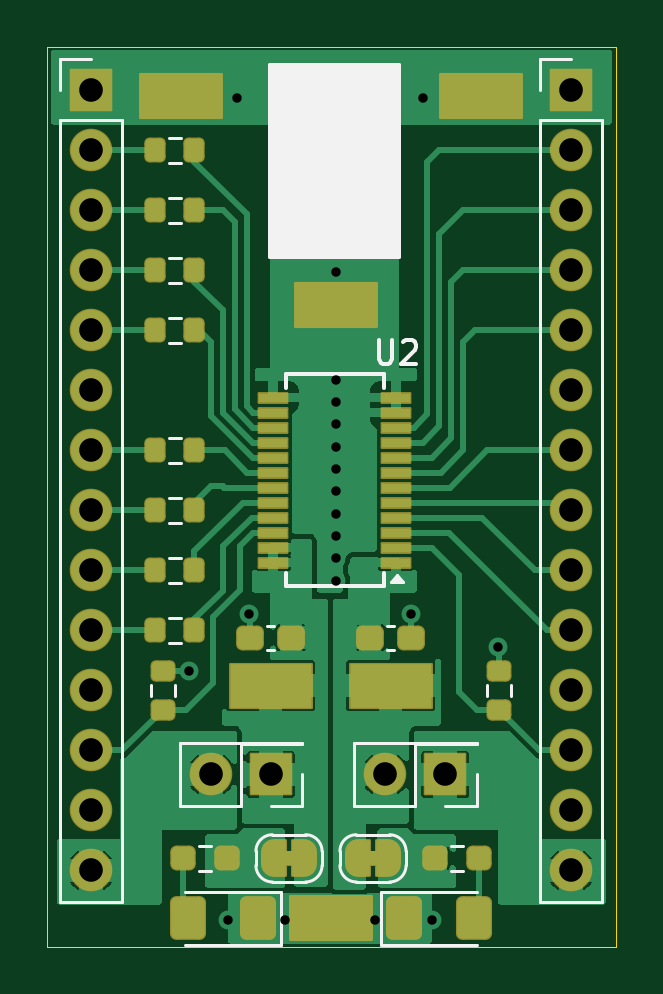
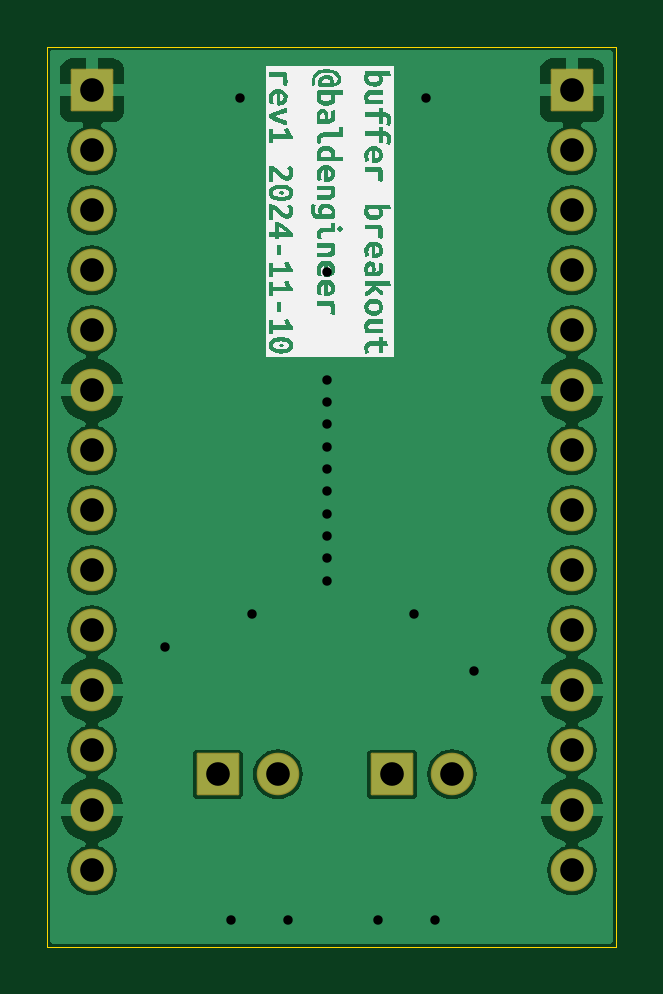
Circuit board: 11 layer files. Board 24.1 x 38.1 mm.
- bottom_copper: buffer_breakout_board-B_Cu.gbr (46947 bytes)
- bottom_mask: buffer_breakout_board-B_Mask.gbr (2181 bytes)
- paste: buffer_breakout_board-B_Paste.gbr (464 bytes)
- bottom_silk: buffer_breakout_board-B_Silkscreen.gbr (37282 bytes)
- outline: buffer_breakout_board-Edge_Cuts.gbr (621 bytes)
- top_copper: buffer_breakout_board-F_Cu.gbr (52051 bytes)
- top_mask: buffer_breakout_board-F_Mask.gbr (7406 bytes)
- paste: buffer_breakout_board-F_Paste.gbr (3982 bytes)
- top_silk: buffer_breakout_board-F_Silkscreen.gbr (6755 bytes)
- drill: buffer_breakout_board-NPTH.drl (265 bytes)
- drill: buffer_breakout_board-PTH.drl (1174 bytes)

=== bottom_copper: buffer_breakout_board-B_Cu.gbr (46947 bytes, source omitted) ===
=== bottom_mask: buffer_breakout_board-B_Mask.gbr (2181 bytes, source withheld) ===
=== paste: buffer_breakout_board-B_Paste.gbr ===
%TF.GenerationSoftware,KiCad,Pcbnew,8.0.5*%
%TF.CreationDate,2024-11-11T11:07:53-06:00*%
%TF.ProjectId,buffer_breakout_board,62756666-6572-45f6-9272-65616b6f7574,rev?*%
%TF.SameCoordinates,Original*%
%TF.FileFunction,Paste,Bot*%
%TF.FilePolarity,Positive*%
%FSLAX46Y46*%
G04 Gerber Fmt 4.6, Leading zero omitted, Abs format (unit mm)*
G04 Created by KiCad (PCBNEW 8.0.5) date 2024-11-11 11:07:53*
%MOMM*%
%LPD*%
G01*
G04 APERTURE LIST*
G04 APERTURE END LIST*
M02*

=== bottom_silk: buffer_breakout_board-B_Silkscreen.gbr (37282 bytes, source omitted) ===
=== outline: buffer_breakout_board-Edge_Cuts.gbr ===
%TF.GenerationSoftware,KiCad,Pcbnew,8.0.5*%
%TF.CreationDate,2024-11-11T11:07:53-06:00*%
%TF.ProjectId,buffer_breakout_board,62756666-6572-45f6-9272-65616b6f7574,rev?*%
%TF.SameCoordinates,Original*%
%TF.FileFunction,Profile,NP*%
%FSLAX46Y46*%
G04 Gerber Fmt 4.6, Leading zero omitted, Abs format (unit mm)*
G04 Created by KiCad (PCBNEW 8.0.5) date 2024-11-11 11:07:53*
%MOMM*%
%LPD*%
G01*
G04 APERTURE LIST*
%TA.AperFunction,Profile*%
%ADD10C,0.050000*%
%TD*%
G04 APERTURE END LIST*
D10*
X140681400Y-83563300D02*
X164760600Y-83563300D01*
X164760600Y-121663300D01*
X140681400Y-121663300D01*
X140681400Y-83563300D01*
M02*

=== top_copper: buffer_breakout_board-F_Cu.gbr (52051 bytes, source omitted) ===
=== top_mask: buffer_breakout_board-F_Mask.gbr (7406 bytes, source omitted) ===
=== paste: buffer_breakout_board-F_Paste.gbr ===
%TF.GenerationSoftware,KiCad,Pcbnew,8.0.5*%
%TF.CreationDate,2024-11-11T11:07:53-06:00*%
%TF.ProjectId,buffer_breakout_board,62756666-6572-45f6-9272-65616b6f7574,rev?*%
%TF.SameCoordinates,Original*%
%TF.FileFunction,Paste,Top*%
%TF.FilePolarity,Positive*%
%FSLAX46Y46*%
G04 Gerber Fmt 4.6, Leading zero omitted, Abs format (unit mm)*
G04 Created by KiCad (PCBNEW 8.0.5) date 2024-11-11 11:07:53*
%MOMM*%
%LPD*%
G01*
G04 APERTURE LIST*
G04 Aperture macros list*
%AMRoundRect*
0 Rectangle with rounded corners*
0 $1 Rounding radius*
0 $2 $3 $4 $5 $6 $7 $8 $9 X,Y pos of 4 corners*
0 Add a 4 corners polygon primitive as box body*
4,1,4,$2,$3,$4,$5,$6,$7,$8,$9,$2,$3,0*
0 Add four circle primitives for the rounded corners*
1,1,$1+$1,$2,$3*
1,1,$1+$1,$4,$5*
1,1,$1+$1,$6,$7*
1,1,$1+$1,$8,$9*
0 Add four rect primitives between the rounded corners*
20,1,$1+$1,$2,$3,$4,$5,0*
20,1,$1+$1,$4,$5,$6,$7,0*
20,1,$1+$1,$6,$7,$8,$9,0*
20,1,$1+$1,$8,$9,$2,$3,0*%
G04 Aperture macros list end*
%ADD10RoundRect,0.237500X0.250000X0.237500X-0.250000X0.237500X-0.250000X-0.237500X0.250000X-0.237500X0*%
%ADD11RoundRect,0.237500X0.300000X0.237500X-0.300000X0.237500X-0.300000X-0.237500X0.300000X-0.237500X0*%
%ADD12R,3.450000X1.850000*%
%ADD13RoundRect,0.200000X0.200000X0.275000X-0.200000X0.275000X-0.200000X-0.275000X0.200000X-0.275000X0*%
%ADD14RoundRect,0.250001X0.462499X0.624999X-0.462499X0.624999X-0.462499X-0.624999X0.462499X-0.624999X0*%
%ADD15RoundRect,0.200000X0.275000X-0.200000X0.275000X0.200000X-0.275000X0.200000X-0.275000X-0.200000X0*%
%ADD16RoundRect,0.250001X-0.462499X-0.624999X0.462499X-0.624999X0.462499X0.624999X-0.462499X0.624999X0*%
%ADD17R,1.200000X0.400000*%
%ADD18RoundRect,0.237500X-0.250000X-0.237500X0.250000X-0.237500X0.250000X0.237500X-0.250000X0.237500X0*%
%ADD19RoundRect,0.237500X-0.300000X-0.237500X0.300000X-0.237500X0.300000X0.237500X-0.300000X0.237500X0*%
G04 APERTURE END LIST*
D10*
%TO.C,R14*%
X148274100Y-117929500D03*
X146449100Y-117929500D03*
%TD*%
D11*
%TO.C,C3*%
X151003000Y-108585000D03*
X149278000Y-108585000D03*
%TD*%
D12*
%TO.C,TP9*%
X155220500Y-110617000D03*
%TD*%
D13*
%TO.C,R10*%
X146916600Y-90497500D03*
X145266600Y-90497500D03*
%TD*%
%TO.C,R5*%
X146916600Y-105737500D03*
X145266600Y-105737500D03*
%TD*%
D12*
%TO.C,TP10*%
X150140500Y-110617000D03*
%TD*%
D13*
%TO.C,R4*%
X146916600Y-108277500D03*
X145266600Y-108277500D03*
%TD*%
%TO.C,R6*%
X146916600Y-103197500D03*
X145266600Y-103197500D03*
%TD*%
%TO.C,R8*%
X146916600Y-95577500D03*
X145266600Y-95577500D03*
%TD*%
%TO.C,R7*%
X146916600Y-100657500D03*
X145266600Y-100657500D03*
%TD*%
%TO.C,R11*%
X146916600Y-87957500D03*
X145266600Y-87957500D03*
%TD*%
D14*
%TO.C,D1*%
X149611100Y-120469500D03*
X146636100Y-120469500D03*
%TD*%
D15*
%TO.C,R2*%
X145583600Y-111642500D03*
X145583600Y-109992500D03*
%TD*%
D16*
%TO.C,D2*%
X155780100Y-120469500D03*
X158755100Y-120469500D03*
%TD*%
D12*
%TO.C,TP1*%
X152908000Y-94488000D03*
%TD*%
%TO.C,TP2*%
X152695600Y-120469500D03*
%TD*%
%TO.C,TP4*%
X159045600Y-85671500D03*
%TD*%
D17*
%TO.C,U2*%
X155448000Y-105410000D03*
X155448000Y-104775000D03*
X155448000Y-104140000D03*
X155448000Y-103505000D03*
X155448000Y-102870000D03*
X155448000Y-102235000D03*
X155448000Y-101600000D03*
X155448000Y-100965000D03*
X155448000Y-100330000D03*
X155448000Y-99695000D03*
X155448000Y-99060000D03*
X155448000Y-98425000D03*
X150248000Y-98425000D03*
X150248000Y-99060000D03*
X150248000Y-99695000D03*
X150248000Y-100330000D03*
X150248000Y-100965000D03*
X150248000Y-101600000D03*
X150248000Y-102235000D03*
X150248000Y-102870000D03*
X150248000Y-103505000D03*
X150248000Y-104140000D03*
X150248000Y-104775000D03*
X150248000Y-105410000D03*
%TD*%
D15*
%TO.C,R1*%
X159807600Y-111642500D03*
X159807600Y-109992500D03*
%TD*%
D13*
%TO.C,R9*%
X146916600Y-93037500D03*
X145266600Y-93037500D03*
%TD*%
D18*
%TO.C,R15*%
X157117100Y-117929500D03*
X158942100Y-117929500D03*
%TD*%
D19*
%TO.C,C4*%
X154358000Y-108585000D03*
X156083000Y-108585000D03*
%TD*%
D12*
%TO.C,TP3*%
X146345600Y-85671500D03*
%TD*%
M02*

=== top_silk: buffer_breakout_board-F_Silkscreen.gbr ===
%TF.GenerationSoftware,KiCad,Pcbnew,8.0.5*%
%TF.CreationDate,2024-11-11T11:07:53-06:00*%
%TF.ProjectId,buffer_breakout_board,62756666-6572-45f6-9272-65616b6f7574,rev?*%
%TF.SameCoordinates,Original*%
%TF.FileFunction,Legend,Top*%
%TF.FilePolarity,Positive*%
%FSLAX46Y46*%
G04 Gerber Fmt 4.6, Leading zero omitted, Abs format (unit mm)*
G04 Created by KiCad (PCBNEW 8.0.5) date 2024-11-11 11:07:53*
%MOMM*%
%LPD*%
G01*
G04 APERTURE LIST*
%ADD10C,0.150000*%
%ADD11C,0.120000*%
G04 APERTURE END LIST*
D10*
X150114000Y-84328000D02*
X155575000Y-84328000D01*
X155575000Y-92456000D01*
X150114000Y-92456000D01*
X150114000Y-84328000D01*
G36*
X150114000Y-84328000D02*
G01*
X155575000Y-84328000D01*
X155575000Y-92456000D01*
X150114000Y-92456000D01*
X150114000Y-84328000D01*
G37*
X154727695Y-95987519D02*
X154727695Y-96797042D01*
X154727695Y-96797042D02*
X154775314Y-96892280D01*
X154775314Y-96892280D02*
X154822933Y-96939900D01*
X154822933Y-96939900D02*
X154918171Y-96987519D01*
X154918171Y-96987519D02*
X155108647Y-96987519D01*
X155108647Y-96987519D02*
X155203885Y-96939900D01*
X155203885Y-96939900D02*
X155251504Y-96892280D01*
X155251504Y-96892280D02*
X155299123Y-96797042D01*
X155299123Y-96797042D02*
X155299123Y-95987519D01*
X155727695Y-96082757D02*
X155775314Y-96035138D01*
X155775314Y-96035138D02*
X155870552Y-95987519D01*
X155870552Y-95987519D02*
X156108647Y-95987519D01*
X156108647Y-95987519D02*
X156203885Y-96035138D01*
X156203885Y-96035138D02*
X156251504Y-96082757D01*
X156251504Y-96082757D02*
X156299123Y-96177995D01*
X156299123Y-96177995D02*
X156299123Y-96273233D01*
X156299123Y-96273233D02*
X156251504Y-96416090D01*
X156251504Y-96416090D02*
X155680076Y-96987519D01*
X155680076Y-96987519D02*
X156299123Y-96987519D01*
D11*
%TO.C,R14*%
X147616324Y-117407000D02*
X147106876Y-117407000D01*
X147616324Y-118452000D02*
X147106876Y-118452000D01*
%TO.C,JP2*%
X153073600Y-118229500D02*
X153073600Y-117629500D01*
X153773600Y-116929500D02*
X155173600Y-116929500D01*
X155173600Y-118929500D02*
X153773600Y-118929500D01*
X155873600Y-117629500D02*
X155873600Y-118229500D01*
X153073600Y-117629500D02*
G75*
G02*
X153773600Y-116929500I700000J0D01*
G01*
X153773600Y-118929500D02*
G75*
G02*
X153073600Y-118229500I0J700000D01*
G01*
X155173600Y-116929500D02*
G75*
G02*
X155873600Y-117629500I1J-699999D01*
G01*
X155873600Y-118229500D02*
G75*
G02*
X155173600Y-118929500I-699999J-1D01*
G01*
%TO.C,C3*%
X150286767Y-108075000D02*
X149994233Y-108075000D01*
X150286767Y-109095000D02*
X149994233Y-109095000D01*
%TO.C,R10*%
X146328858Y-89975000D02*
X145854342Y-89975000D01*
X146328858Y-91020000D02*
X145854342Y-91020000D01*
%TO.C,R5*%
X146328858Y-105215000D02*
X145854342Y-105215000D01*
X146328858Y-106260000D02*
X145854342Y-106260000D01*
%TO.C,JP1*%
X149517600Y-118229500D02*
X149517600Y-117629500D01*
X150217600Y-116929500D02*
X151617600Y-116929500D01*
X151617600Y-118929500D02*
X150217600Y-118929500D01*
X152317600Y-117629500D02*
X152317600Y-118229500D01*
X149517600Y-117629500D02*
G75*
G02*
X150217600Y-116929500I699999J1D01*
G01*
X150217600Y-118929500D02*
G75*
G02*
X149517600Y-118229500I-1J699999D01*
G01*
X151617600Y-116929500D02*
G75*
G02*
X152317600Y-117629500I0J-700000D01*
G01*
X152317600Y-118229500D02*
G75*
G02*
X151617600Y-118929500I-700000J0D01*
G01*
%TO.C,R4*%
X146328858Y-107755000D02*
X145854342Y-107755000D01*
X146328858Y-108800000D02*
X145854342Y-108800000D01*
%TO.C,J10*%
X141205600Y-84087500D02*
X142535600Y-84087500D01*
X141205600Y-85417500D02*
X141205600Y-84087500D01*
X141205600Y-86687500D02*
X141205600Y-119767500D01*
X141205600Y-86687500D02*
X143865600Y-86687500D01*
X141205600Y-119767500D02*
X143865600Y-119767500D01*
X143865600Y-86687500D02*
X143865600Y-119767500D01*
%TO.C,R6*%
X146328858Y-102675000D02*
X145854342Y-102675000D01*
X146328858Y-103720000D02*
X145854342Y-103720000D01*
%TO.C,R8*%
X146328858Y-95055000D02*
X145854342Y-95055000D01*
X146328858Y-96100000D02*
X145854342Y-96100000D01*
%TO.C,R7*%
X146328858Y-100135000D02*
X145854342Y-100135000D01*
X146328858Y-101180000D02*
X145854342Y-101180000D01*
%TO.C,J3*%
X161525600Y-84087500D02*
X162855600Y-84087500D01*
X161525600Y-85417500D02*
X161525600Y-84087500D01*
X161525600Y-86687500D02*
X161525600Y-119767500D01*
X161525600Y-86687500D02*
X164185600Y-86687500D01*
X161525600Y-119767500D02*
X164185600Y-119767500D01*
X164185600Y-86687500D02*
X164185600Y-119767500D01*
%TO.C,R11*%
X146328858Y-87435000D02*
X145854342Y-87435000D01*
X146328858Y-88480000D02*
X145854342Y-88480000D01*
%TO.C,D1*%
X146523600Y-121604500D02*
X150583600Y-121604500D01*
X150583600Y-119334500D02*
X146523600Y-119334500D01*
X150583600Y-121604500D02*
X150583600Y-119334500D01*
%TO.C,R2*%
X145061100Y-111054758D02*
X145061100Y-110580242D01*
X146106100Y-111054758D02*
X146106100Y-110580242D01*
%TO.C,D2*%
X154807600Y-119334500D02*
X154807600Y-121604500D01*
X154807600Y-121604500D02*
X158867600Y-121604500D01*
X158867600Y-119334500D02*
X154807600Y-119334500D01*
%TO.C,J7*%
X146285600Y-115703500D02*
X146285600Y-113043500D01*
X148885600Y-113103500D02*
X148885600Y-115703500D01*
X148885600Y-115703500D02*
X146285600Y-115703500D01*
X151485600Y-113043500D02*
X146285600Y-113043500D01*
X151485600Y-113103500D02*
X148885600Y-113103500D01*
X151485600Y-113103500D02*
X151485600Y-113043500D01*
X151485600Y-114373500D02*
X151485600Y-115703500D01*
X151485600Y-115703500D02*
X150155600Y-115703500D01*
D10*
%TO.C,U2*%
X150773000Y-97442500D02*
X150773000Y-98000000D01*
X150773000Y-106392500D02*
X150773000Y-105835000D01*
X154923000Y-97442500D02*
X150773000Y-97442500D01*
X154923000Y-97442500D02*
X154923000Y-98000000D01*
X154923000Y-106392500D02*
X150773000Y-106392500D01*
X154923000Y-106392500D02*
X154923000Y-105835000D01*
D11*
X155725500Y-106247500D02*
X155245500Y-106247500D01*
X155485500Y-105917500D01*
X155725500Y-106247500D01*
G36*
X155725500Y-106247500D02*
G01*
X155245500Y-106247500D01*
X155485500Y-105917500D01*
X155725500Y-106247500D01*
G37*
%TO.C,R1*%
X159285100Y-111054758D02*
X159285100Y-110580242D01*
X160330100Y-111054758D02*
X160330100Y-110580242D01*
%TO.C,R9*%
X146328858Y-92515000D02*
X145854342Y-92515000D01*
X146328858Y-93560000D02*
X145854342Y-93560000D01*
%TO.C,R15*%
X157774876Y-117407000D02*
X158284324Y-117407000D01*
X157774876Y-118452000D02*
X158284324Y-118452000D01*
%TO.C,J2*%
X153656600Y-115703500D02*
X153656600Y-113043500D01*
X156256600Y-113103500D02*
X156256600Y-115703500D01*
X156256600Y-115703500D02*
X153656600Y-115703500D01*
X158856600Y-113043500D02*
X153656600Y-113043500D01*
X158856600Y-113103500D02*
X156256600Y-113103500D01*
X158856600Y-113103500D02*
X158856600Y-113043500D01*
X158856600Y-114373500D02*
X158856600Y-115703500D01*
X158856600Y-115703500D02*
X157526600Y-115703500D01*
%TO.C,C4*%
X155074233Y-108075000D02*
X155366767Y-108075000D01*
X155074233Y-109095000D02*
X155366767Y-109095000D01*
%TD*%
M02*

=== drill: buffer_breakout_board-NPTH.drl ===
M48
; DRILL file {KiCad 8.0.5} date 2024-11-11T11:07:55-0600
; FORMAT={-:-/ absolute / inch / decimal}
; #@! TF.CreationDate,2024-11-11T11:07:55-06:00
; #@! TF.GenerationSoftware,Kicad,Pcbnew,8.0.5
; #@! TF.FileFunction,NonPlated,1,2,NPTH
FMAT,2
INCH
%
G90
G05
M30

=== drill: buffer_breakout_board-PTH.drl ===
M48
; DRILL file {KiCad 8.0.5} date 2024-11-11T11:07:55-0600
; FORMAT={-:-/ absolute / inch / decimal}
; #@! TF.CreationDate,2024-11-11T11:07:55-06:00
; #@! TF.GenerationSoftware,Kicad,Pcbnew,8.0.5
; #@! TF.FileFunction,Plated,1,2,PTH
FMAT,2
INCH
; #@! TA.AperFunction,Plated,PTH,ViaDrill
T1C0.0157
; #@! TA.AperFunction,Plated,PTH,ComponentDrill
T2C0.0394
%
G90
G05
T1
X5.775Y-4.33
X5.84Y-4.745
X5.855Y-3.375
X5.875Y-4.235
X5.935Y-4.745
X6.02Y-3.665
X6.02Y-3.845
X6.02Y-3.8822
X6.02Y-3.9194
X6.02Y-3.9567
X6.02Y-3.9939
X6.02Y-4.0311
X6.02Y-4.0683
X6.02Y-4.1056
X6.02Y-4.1428
X6.02Y-4.18
X6.085Y-4.745
X6.145Y-4.235
X6.165Y-3.375
X6.18Y-4.745
X6.29Y-4.29
T2
X5.6116Y-3.3629
X5.6116Y-3.4629
X5.6116Y-3.5629
X5.6116Y-3.6629
X5.6116Y-3.7629
X5.6116Y-3.8629
X5.6116Y-3.9629
X5.6116Y-4.0629
X5.6116Y-4.1629
X5.6116Y-4.2629
X5.6116Y-4.3629
X5.6116Y-4.4629
X5.6116Y-4.5629
X5.6116Y-4.6629
X5.8116Y-4.5029
X5.9116Y-4.5029
X6.1018Y-4.5029
X6.2018Y-4.5029
X6.4116Y-3.3629
X6.4116Y-3.4629
X6.4116Y-3.5629
X6.4116Y-3.6629
X6.4116Y-3.7629
X6.4116Y-3.8629
X6.4116Y-3.9629
X6.4116Y-4.0629
X6.4116Y-4.1629
X6.4116Y-4.2629
X6.4116Y-4.3629
X6.4116Y-4.4629
X6.4116Y-4.5629
X6.4116Y-4.6629
M30
